2-way image classification set "Real-Overexp" from GitHub (aCoderChild/adenoid_segmentation); label vocabulary: normal frames, overexposed.

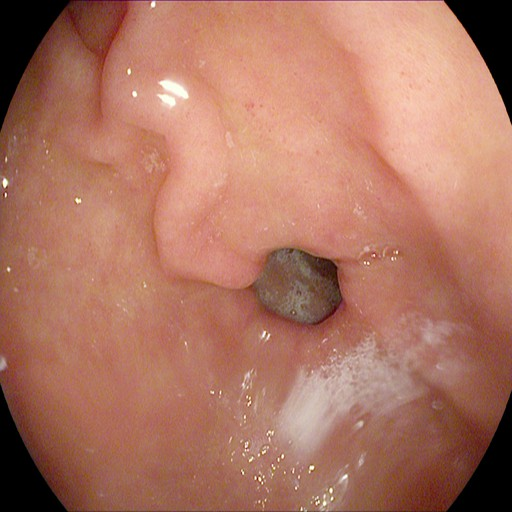
Label: normal frames

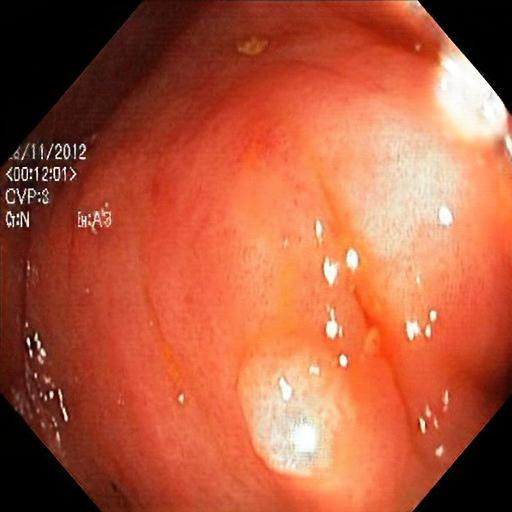
Label: overexposed

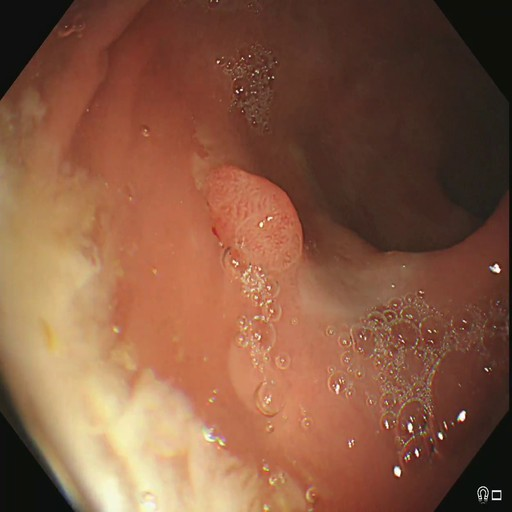
Label: normal frames

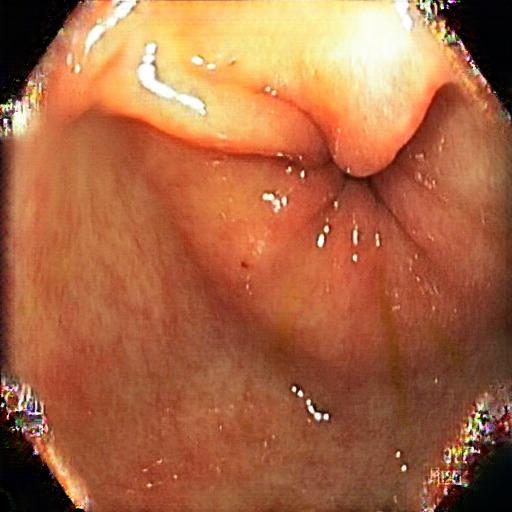
Label: overexposed

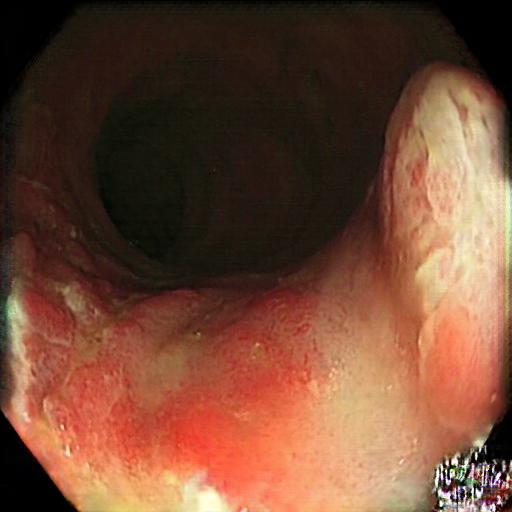
Label: overexposed

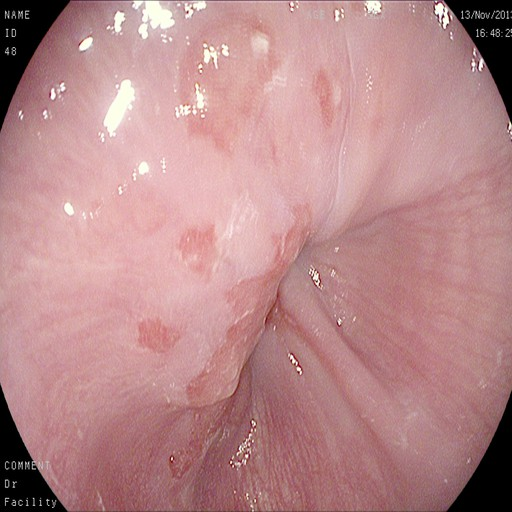
Label: normal frames
